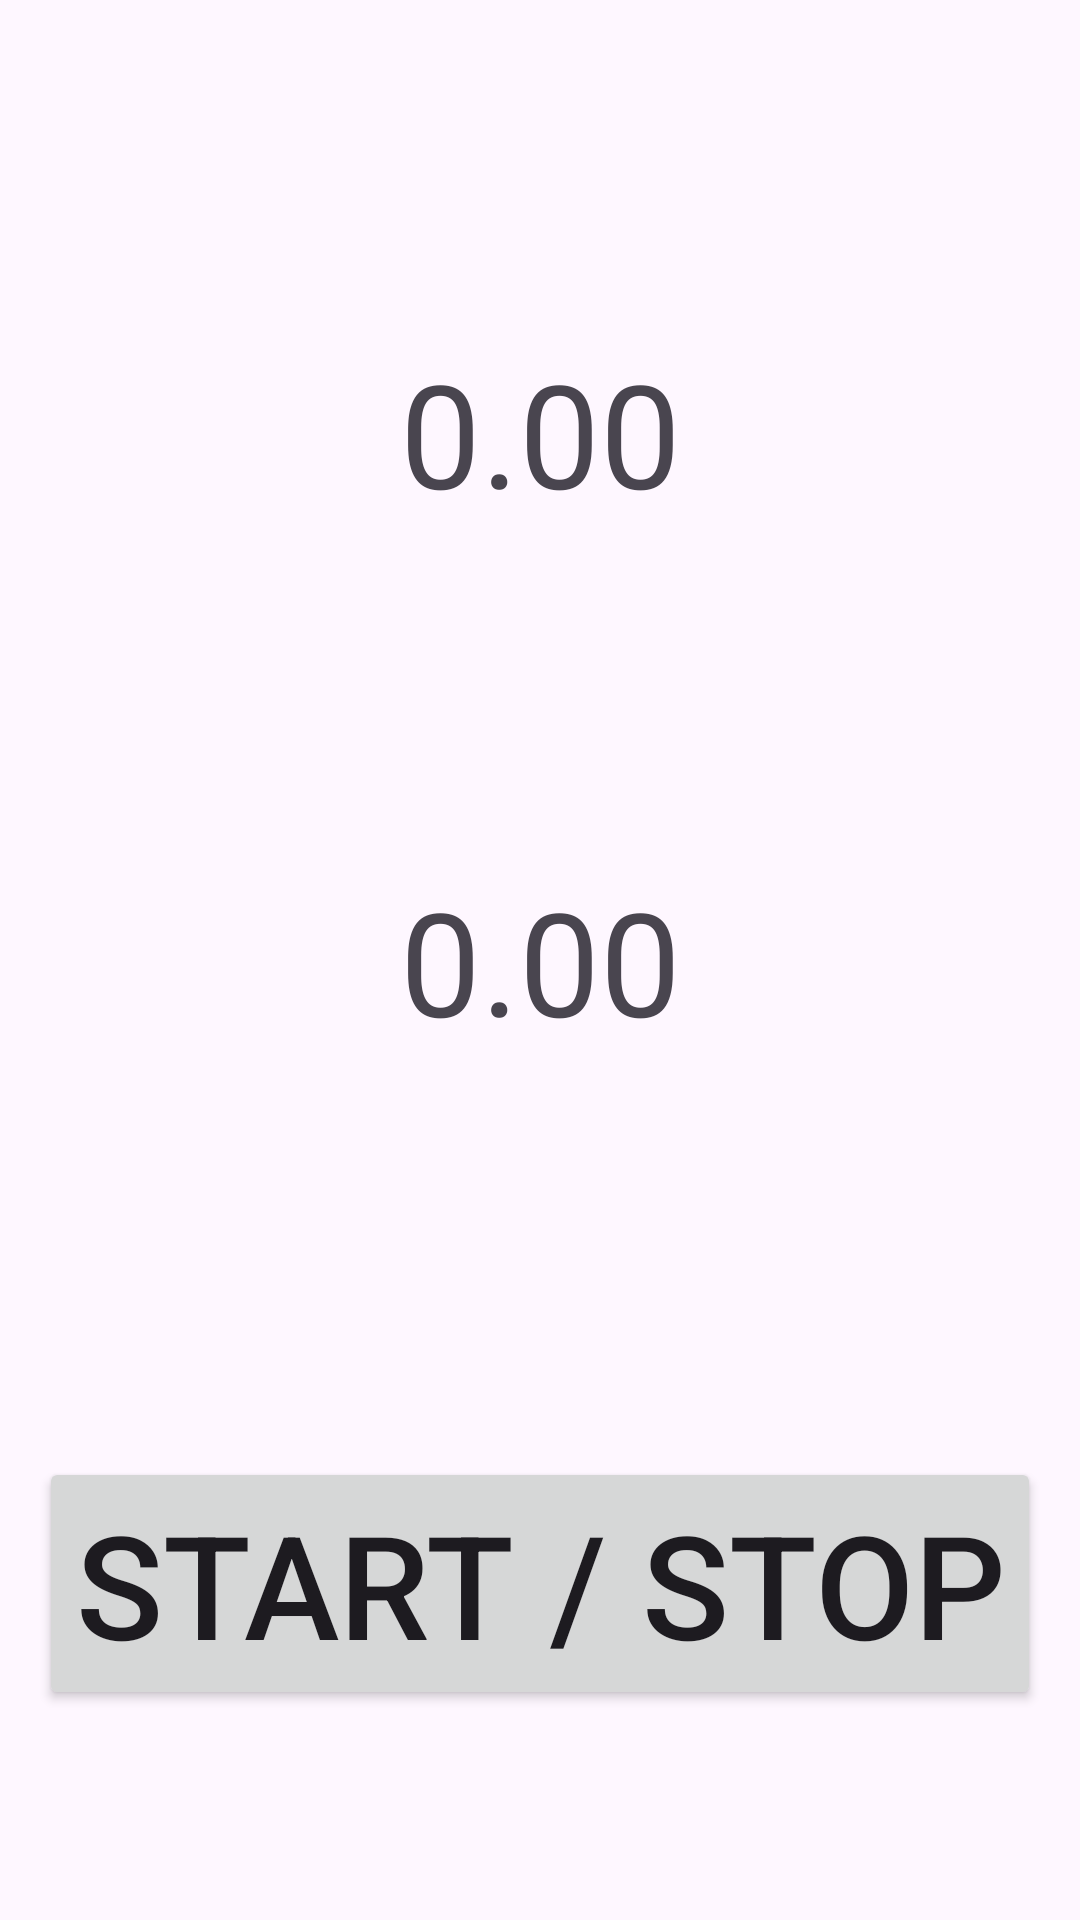

Layout XML and referenced resources for this Android screen:
<!-- AndroidManifest.xml: application theme Theme.TimerPractice -->
<!-- res/layout/activity_main.xml -->
<?xml version="1.0" encoding="utf-8"?>
<androidx.constraintlayout.widget.ConstraintLayout xmlns:android="http://schemas.android.com/apk/res/android"
    xmlns:app="http://schemas.android.com/apk/res-auto"
    xmlns:tools="http://schemas.android.com/tools"
    android:layout_width="match_parent"
    android:layout_height="match_parent"
    tools:context=".MainActivity">

    <TextView
        android:id="@+id/tv_diff"
        android:layout_width="wrap_content"
        android:layout_height="wrap_content"
        android:textSize="24sp"
        app:layout_constraintBottom_toBottomOf="parent"
        app:layout_constraintEnd_toEndOf="parent"
        app:layout_constraintHorizontal_bias="0.498"
        app:layout_constraintStart_toStartOf="parent"
        app:layout_constraintTop_toBottomOf="@+id/tv_timer"
        app:layout_constraintVertical_bias="0.120000005" />

    <TextView
        android:id="@+id/tv_random"
        android:layout_width="wrap_content"
        android:layout_height="wrap_content"
        android:text="0.00"
        android:textSize="48sp"
        app:layout_constraintBottom_toTopOf="@+id/tv_timer"
        app:layout_constraintEnd_toEndOf="parent"
        app:layout_constraintHorizontal_bias="0.501"
        app:layout_constraintStart_toStartOf="parent"
        app:layout_constraintTop_toTopOf="parent" />

    <TextView
        android:id="@+id/tv_timer"
        android:layout_width="wrap_content"
        android:layout_height="wrap_content"
        android:text="0.00"
        android:textSize="48sp"
        app:layout_constraintBottom_toBottomOf="parent"
        app:layout_constraintEnd_toEndOf="parent"
        app:layout_constraintHorizontal_bias="0.501"
        app:layout_constraintStart_toStartOf="parent"
        app:layout_constraintTop_toTopOf="parent" />

    <Button
        android:id="@+id/btn_main"
        android:layout_width="wrap_content"
        android:layout_height="wrap_content"
        android:text="Start / Stop"
        android:textSize="48sp"
        app:layout_constraintBottom_toBottomOf="parent"
        app:layout_constraintEnd_toEndOf="parent"
        app:layout_constraintHorizontal_bias="0.495"
        app:layout_constraintStart_toStartOf="parent"
        app:layout_constraintTop_toBottomOf="@+id/tv_diff" />

</androidx.constraintlayout.widget.ConstraintLayout>
<!-- resources referenced by this layout -->
<resources>
  <style name="Theme.TimerPractice" parent="Base.Theme.TimerPractice" />
  <style name="Base.Theme.TimerPractice" parent="Theme.Material3.DayNight.NoActionBar">
          
          
      </style>
</resources>
